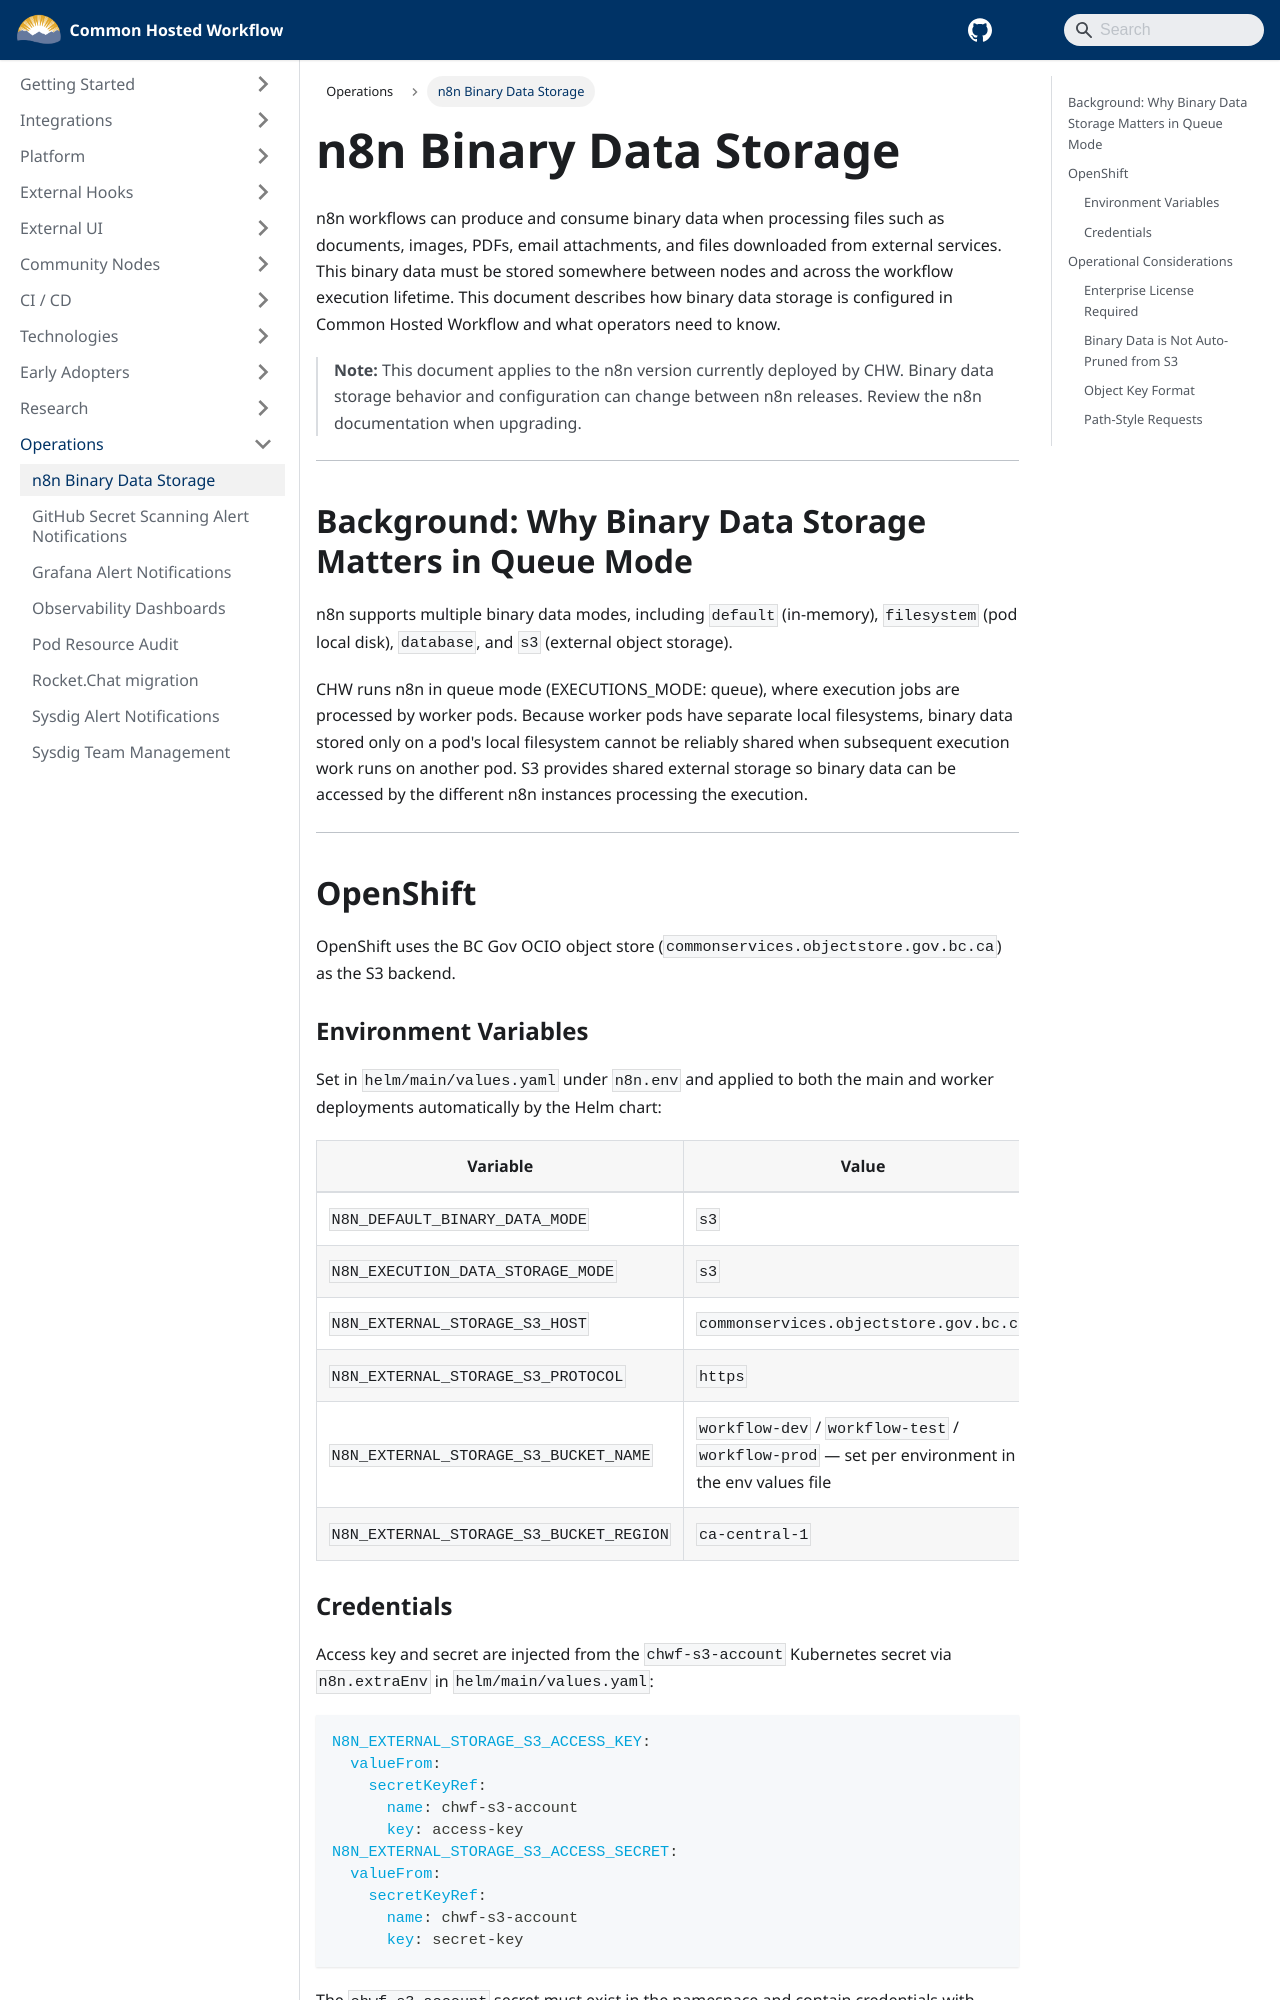

repository: bcgov/common-hosted-workflow · page: operations/binary-data-storage.html · generator: docusaurus

# n8n Binary Data Storage

n8n workflows can produce and consume binary data when processing files such as documents, images, PDFs, email attachments, and files downloaded from external services. This binary data must be stored somewhere between nodes and across the workflow execution lifetime. This document describes how binary data storage is configured in Common Hosted Workflow and what operators need to know.

> **Note:** This document applies to the n8n version currently deployed by CHW. Binary data storage behavior and configuration can change between n8n releases. Review the n8n documentation when upgrading.

---

## Background: Why Binary Data Storage Matters in Queue Mode

n8n supports multiple binary data modes, including `default` (in-memory), `filesystem` (pod local disk), `database`, and `s3` (external object storage).

CHW runs n8n in queue mode (EXECUTIONS_MODE: queue), where execution jobs are processed by worker pods. Because worker pods have separate local filesystems, binary data stored only on a pod's local filesystem cannot be reliably shared when subsequent execution work runs on another pod. S3 provides shared external storage so binary data can be accessed by the different n8n instances processing the execution.

---

## OpenShift

OpenShift uses the BC Gov OCIO object store (`commonservices.objectstore.gov.bc.ca`) as the S3 backend.

### Environment Variables

Set in `helm/main/values.yaml` under `n8n.env` and applied to both the main and worker deployments automatically by the Helm chart:

| Variable                                | Value                                                                                           |
| --------------------------------------- | ----------------------------------------------------------------------------------------------- |
| `N8N_DEFAULT_BINARY_DATA_MODE`          | `s3`                                                                                            |
| `N8N_EXECUTION_DATA_STORAGE_MODE`       | `s3`                                                                                            |
| `N8N_EXTERNAL_STORAGE_S3_HOST`          | `commonservices.objectstore.gov.bc.ca`                                                          |
| `N8N_EXTERNAL_STORAGE_S3_PROTOCOL`      | `https`                                                                                         |
| `N8N_EXTERNAL_STORAGE_S3_BUCKET_NAME`   | `workflow-dev` / `workflow-test` / `workflow-prod` — set per environment in the env values file |
| `N8N_EXTERNAL_STORAGE_S3_BUCKET_REGION` | `ca-central-1`                                                                                  |
